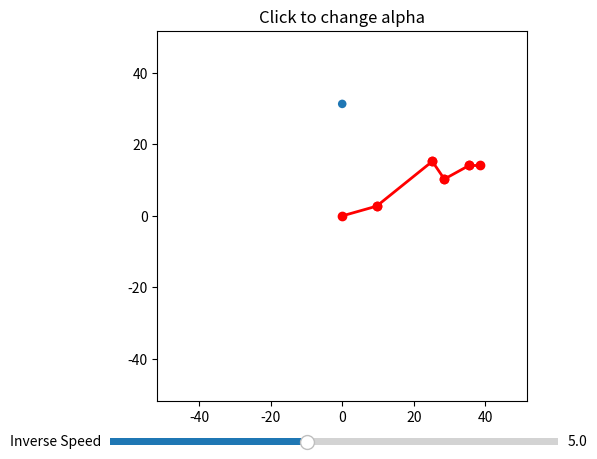

The matplotlib source for this figure:
import numpy as np
import matplotlib.pyplot as plt
from matplotlib.patches import Polygon, Rectangle, Circle, Arrow
from matplotlib.widgets import Slider
from matplotlib.animation import FuncAnimation


def fitness(lengths, xg, yg, alpha):
    x = np.sum(lengths * np.cos(alpha), axis=1)
    y = np.sum(lengths * np.sin(alpha), axis=1)
    res = (x - xg)**2 + (y - yg)**2
    
    return res

def pso(lengths, xg, yg):
    num_particles = 500
    num_dimensions = len(lengths)
    num_iterations = 300
    w = 0.7
    c1 = 1.5
    c2 = 1.5
    bounds = np.array([[0, 2*np.pi]] * len(lengths))
    positions = np.random.uniform(bounds[:, 0], bounds[:, 1], (num_particles, num_dimensions))
    velocities = np.zeros((num_particles, num_dimensions))
    personal_best_positions = positions.copy()
    personal_best_scores = fitness(lengths, xg, yg, positions)
    global_best_idx = np.argmin(personal_best_scores)
    global_best_position = personal_best_positions[global_best_idx].copy()
    for _ in range(num_iterations):
        r1 = np.random.rand(num_particles, num_dimensions)
        r2 = np.random.rand(num_particles, num_dimensions)
        velocities = (
            w * velocities
            + c1 * r1 * (personal_best_positions - positions)
            + c2 * r2 * (global_best_position - positions)
        )
        positions += velocities
        positions = np.clip(positions, bounds[:, 0], bounds[:, 1])
        scores = fitness(lengths, xg, yg, positions)
        mask = scores < personal_best_scores
        personal_best_scores[mask] = scores[mask]
        personal_best_positions[mask] = positions[mask]
        best_idx = np.argmin(personal_best_scores)
        if personal_best_scores[best_idx] < fitness(lengths, xg, yg, global_best_position.reshape(1, -1))[0]:
            global_best_position = personal_best_positions[best_idx].copy()
    return global_best_position


def find_alpha(lengths, xg, yg):
    # generate n delta alpha and keep best one
    n = 10
    best_fitness = fitness(lengths, xg, yg, alpha)
    best_alpha = alpha.copy()
    alpha_copy = alpha.copy()
    for _ in range(n):
        delta_alpha = np.random.uniform(-2*np.pi*0.03, 2*np.pi*0.03, len(lengths))
        alpha_copy += delta_alpha
        current_fitness = fitness(lengths, xg, yg, alpha_copy)
        if current_fitness < best_fitness:
            best_fitness = current_fitness
            best_alpha = alpha_copy.copy()
        alpha_copy -= delta_alpha
    return best_alpha

def update(frame, slider, ball, ball_pos, lines, lengths, alpha):
    x, y = 0, 0
    global perc
    global temp_alpha
    perc += (1 - perc)/slider.val
    delta = (alpha - prev_alpha + np.pi) % (2*np.pi) - np.pi
    
    temp_alpha[:] = (prev_alpha + perc * delta) % (2*np.pi)
    
    for i, line in enumerate(lines):
        next_x, next_y = x + lengths[i] * np.cos(temp_alpha[i]), y + lengths[i] * np.sin(temp_alpha[i])
        line.set_xdata([x, next_x])
        line.set_ydata([y, next_y])
        x, y = next_x, next_y
    ball.set_center(([ball_pos[0]], [ball_pos[1]]))
    return *lines, ball,

def on_click(event, axes, ball_pos, alpha):
    # if event is not in axes, return
    if event.inaxes is None or event.inaxes != axes:
        return
    global perc
    global prev_alpha
    prev_alpha[:] = alpha
    perc = 0
    print(dir(event))
    ball_pos[0] = event.xdata
    ball_pos[1] = event.ydata
    alpha[:] = pso(lengths, ball_pos[0], ball_pos[1])


if __name__ == '__main__':
    
    lengths = np.array([10, 20, 6, 8, 3])
    ball_pos = [0, sum(lengths)*2/3]
    alpha = pso(lengths, *ball_pos)
    prev_alpha = np.zeros(len(lengths))
    temp_alpha = np.zeros(len(lengths))
    perc = 0
    fig, ax = plt.subplots()
    ax.set_aspect('equal')
    ax.set_title('Click to change alpha')
    ax.set_xlim(-sum(lengths)*1.1, sum(lengths)*1.1)
    ax.set_ylim(-sum(lengths)*1.1, sum(lengths)*1.1)
    x, y = 0, 0
    lines = []
    for i, length in enumerate(lengths):
        next_x, next_y = x + length * np.cos(alpha[i]), y + length * np.sin(alpha[i])
        line, = ax.plot([x, next_x], [y, next_y], 'o-', lw=2, c='r')
        lines.append(line)
        x, y = next_x, next_y
    
    ball = Circle(ball_pos, 1.2)
    ax.add_patch(ball)
    # add an input slider between 1.1 and 10 named inverse speed
    ax_slider = plt.axes([0.15, 0.01, 0.7, 0.03])
    slider = Slider(ax_slider, 'Inverse Speed', 1.1, 10, valinit=5, valstep=0.01)


    ani = FuncAnimation(fig, lambda f: update(f, slider, ball, ball_pos, lines, lengths, alpha), interval=1000/60, blit=True)
    fig.canvas.mpl_connect('button_press_event', lambda e: on_click(e, ax, ball_pos, alpha))
    plt.show()
